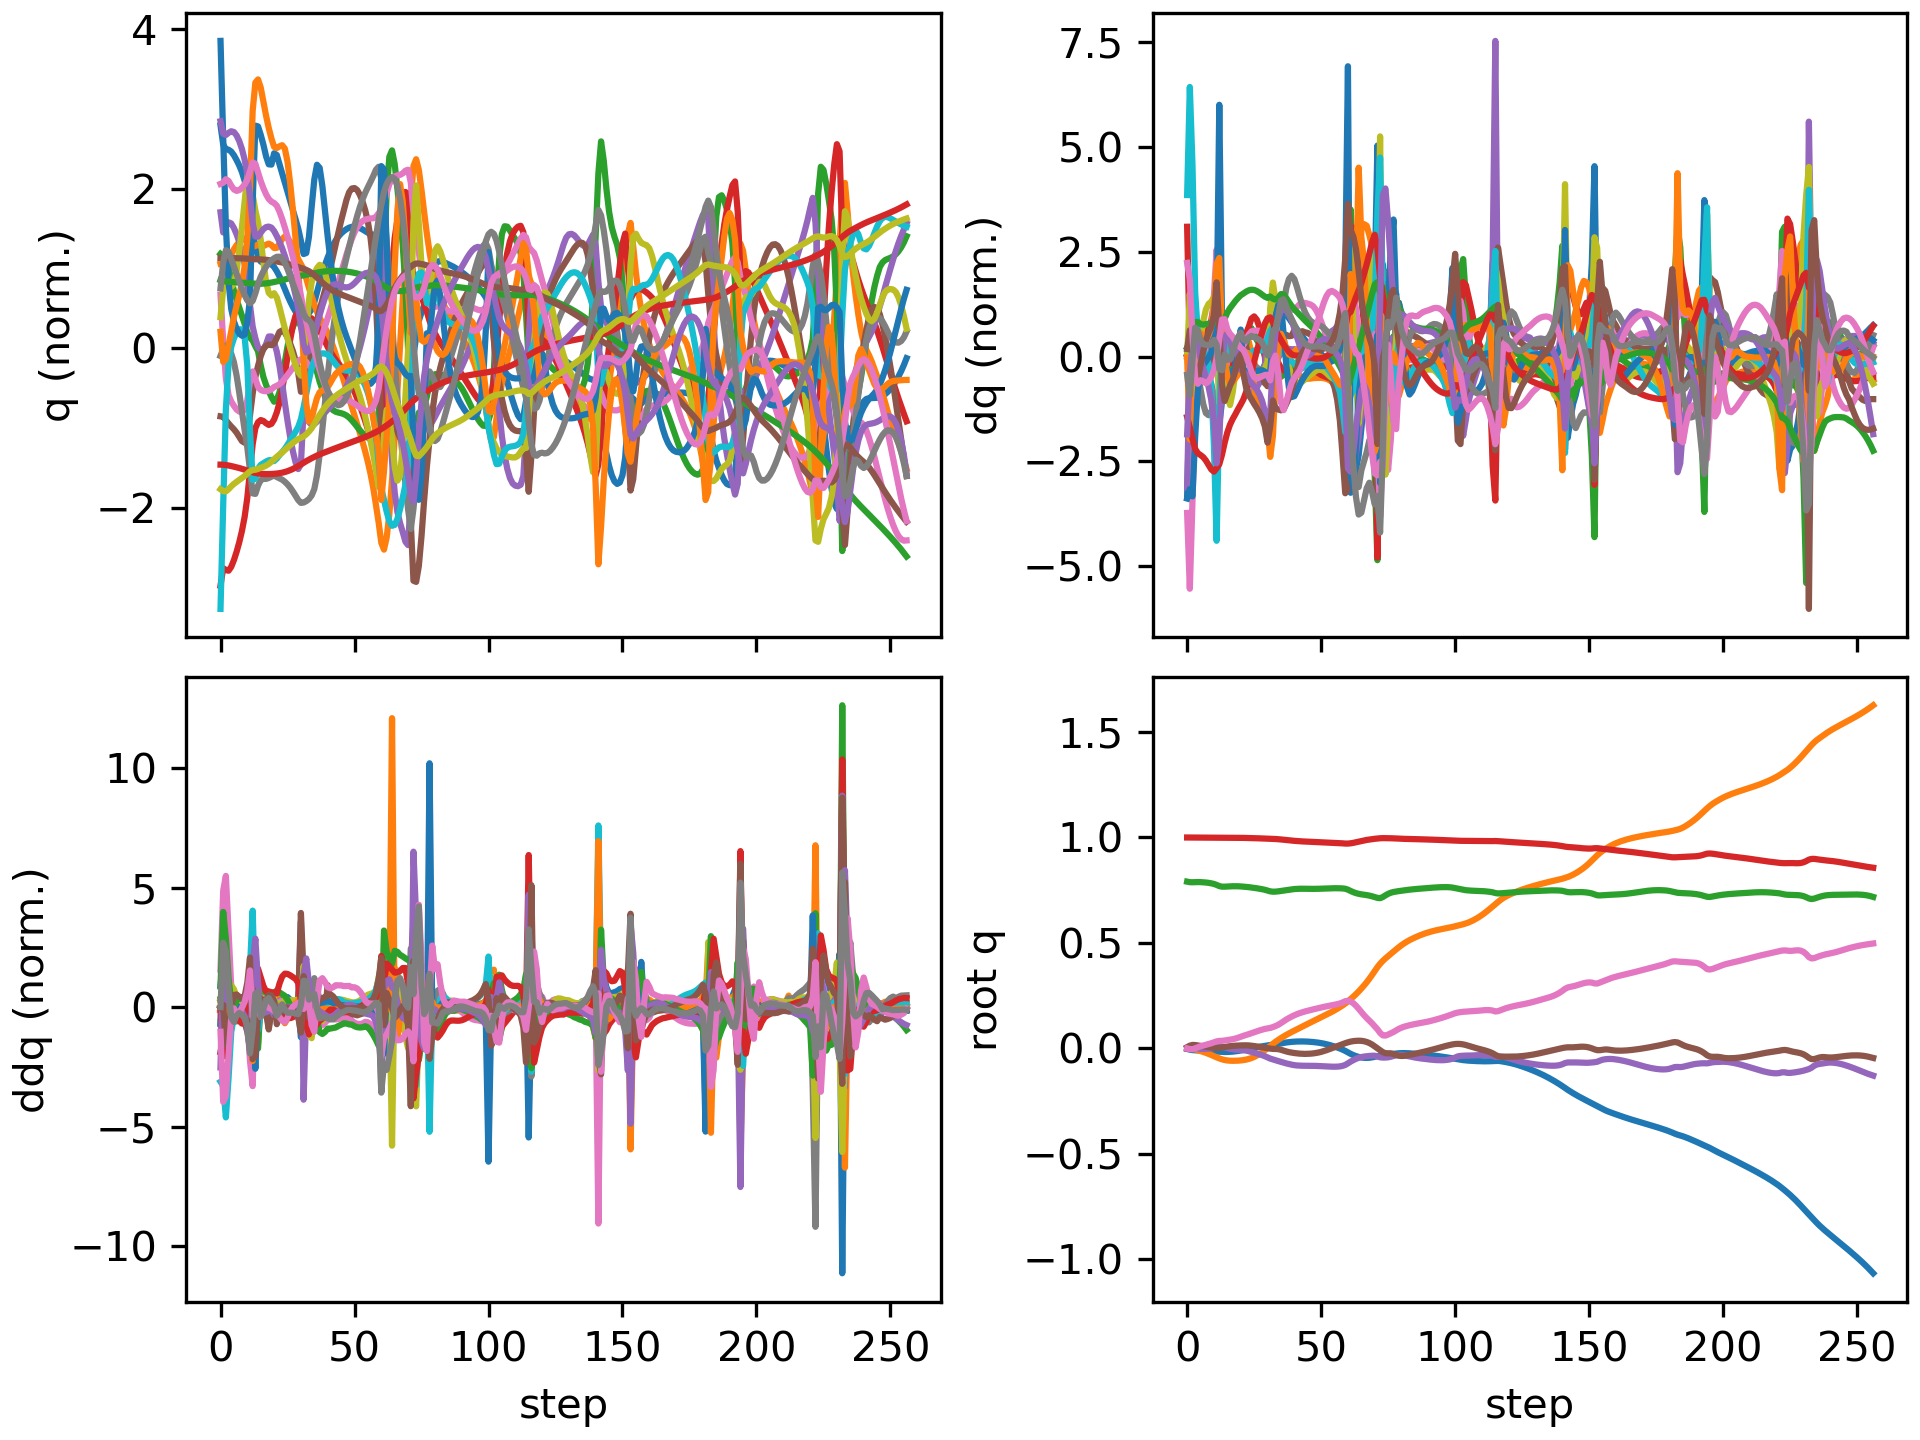

Values plotted in this chart, from the file beside it:
floating_base_joint_x, floating_base_joint_y, floating_base_joint_z, floating_base_joint_qw, floating_base_joint_qx, floating_base_joint_qy, floating_base_joint_qz, left_hip_pitch_joint_q, left_hip_roll_joint_q, left_hip_yaw_joint_q, left_knee_joint_q, left_ankle_pitch_joint_q, left_ankle_roll_joint_q, right_hip_pitch_joint_q, right_hip_roll_joint_q, right_hip_yaw_joint_q, right_knee_joint_q, right_ankle_pitch_joint_q, right_ankle_roll_joint_q, floating_base_joint_vx, floating_base_joint_vy, floating_base_joint_vz, floating_base_joint_wx, floating_base_joint_wy
-0.002742, 8.737507702648877e-10, 0.7906, 1, 1.597928729102787e-08, 0.005811, -4.862312507598205e-09, -0.05757, -0.0006897, -0.002978, 0.1257, -0.07618, 2.7516392895085615e-05, -0.05757, 0.0006893, 0.002978, 0.1257, -0.07618, -2.7555718382952283e-05, -0.162, -1.3815040528913289e-07, -0.2089, -6.422664153380801e-07, 0.6749
-0.006114, -0.0005872, 0.7881, 0.9999, 0.0004229, 0.01282, -0.003486, -0.09416, 0.0002827, -0.004992, 0.173, -0.1093, -0.0004184, -0.1597, 0.008062, 0.02311, 0.3456, -0.1953, -0.01953, -0.1369, -0.05383, -0.05684, 0.1277, 0.5536
-0.008241, -0.002251, 0.7878, 0.9999, 0.001792, 0.01626, -0.003959, -0.1028, -7.90351554214986e-06, -0.005925, 0.168, -0.0997, -0.003597, -0.2427, 0.01196, 0.03782, 0.5485, -0.3033, -0.01783, -0.07108, -0.114, 0.01729, 0.0593, 0.1283
-0.009183, -0.005119, 0.7882, 0.9999, 0.001145, 0.0158, 0.000125, -0.104, 0.003732, -0.01526, 0.166, -0.09266, -0.006712, -0.2795, 0.008582, 0.03082, 0.6456, -0.3718, -0.008586, -0.02921, -0.1673, 0.02706, -0.1748, -0.1806
-0.00981, -0.008723, 0.7885, 0.9999, -0.0006897, 0.01381, 0.005414, -0.1075, 0.01057, -0.02708, 0.1766, -0.09456, -0.009589, -0.2938, 0.003082, 0.02426, 0.6819, -0.405, 0.0006124, -0.03033, -0.1898, 0.00884, -0.1954, -0.2249
-0.01058, -0.01263, 0.7884, 0.9999, -0.002143, 0.01182, 0.009906, -0.1145, 0.01727, -0.03711, 0.1947, -0.1019, -0.01219, -0.3034, -0.006037, 0.02638, 0.6999, -0.4202, 0.009551, -0.0406, -0.1994, -0.01848, -0.1128, -0.1981
-0.01146, -0.01673, 0.7877, 0.9999, -0.002675, 0.009895, 0.01365, -0.1236, 0.0224, -0.04543, 0.2173, -0.1124, -0.01539, -0.3114, -0.02043, 0.03558, 0.7121, -0.4293, 0.01704, -0.04306, -0.2104, -0.04368, -0.01498, -0.2062
-0.01233, -0.02113, 0.7865, 0.9998, -0.002378, 0.007848, 0.01718, -0.1341, 0.02601, -0.05313, 0.2432, -0.1251, -0.01943, -0.3162, -0.03895, 0.04964, 0.7191, -0.4352, 0.02383, -0.04075, -0.228, -0.06599, 0.05857, -0.2209
-0.01316, -0.02595, 0.7849, 0.9998, -0.001494, 0.005799, 0.02069, -0.1466, 0.02866, -0.06061, 0.2738, -0.1407, -0.02338, -0.317, -0.05928, 0.0664, 0.7188, -0.4379, 0.03168, -0.03895, -0.2509, -0.09025, 0.1101, -0.2081
-0.01392, -0.03123, 0.7827, 0.9997, -0.0002104, 0.003989, 0.02433, -0.1631, 0.03054, -0.06814, 0.3117, -0.1608, -0.02492, -0.3116, -0.07923, 0.08419, 0.7023, -0.4365, 0.04247, -0.0358, -0.2747, -0.123, 0.1504, -0.1734
-0.01453, -0.03687, 0.7797, 0.9996, 0.001579, 0.002536, 0.02855, -0.187, 0.03037, -0.07595, 0.3638, -0.189, -0.01678, -0.2915, -0.09795, 0.1026, 0.6422, -0.4211, 0.06047, -0.02862, -0.2868, -0.1764, 0.2321, -0.1231
-0.01497, -0.04241, 0.7751, 0.9994, 0.004809, 0.001697, 0.03311, -0.2211, 0.02603, -0.08105, 0.4353, -0.228, 0.0009408, -0.2493, -0.123, 0.1083, 0.5044, -0.3928, 0.09269, -0.02657, -0.2685, -0.2812, 0.454, -0.03114
-0.01575, -0.04754, 0.7697, 0.9993, 0.008239, 0.002394, 0.0354, -0.2596, 0.02055, -0.08373, 0.5086, -0.2636, 0.02143, -0.2273, -0.1474, 0.08928, 0.3994, -0.274, 0.1433, -0.04344, -0.2473, -0.2243, 0.1514, 0.1029
-0.01666, -0.05196, 0.7669, 0.9993, 0.007706, 0.004453, 0.03583, -0.2883, 0.02135, -0.08886, 0.5522, -0.2827, 0.03729, -0.2444, -0.148, 0.0782, 0.4019, -0.1802, 0.1615, -0.03857, -0.1983, -0.05192, -0.2404, 0.2544
-0.01718, -0.05523, 0.7668, 0.9993, 0.00447, 0.006981, 0.03733, -0.3069, 0.02313, -0.09356, 0.5682, -0.2977, 0.04777, -0.2613, -0.139, 0.06996, 0.423, -0.1811, 0.1636, -0.01258, -0.1345, 0.03278, -0.3543, 0.2561
-0.01708, -0.05732, 0.7676, 0.9992, 0.001126, 0.009, 0.03943, -0.3171, 0.02099, -0.1069, 0.574, -0.302, 0.05708, -0.2681, -0.1331, 0.05765, 0.4313, -0.1913, 0.1584, 0.01943, -0.08035, 0.04322, -0.3024, 0.1809
-0.01642, -0.05847, 0.7684, 0.9991, -0.001657, 0.01048, 0.04121, -0.3196, 0.0212, -0.1177, 0.5715, -0.3006, 0.06372, -0.2705, -0.1318, 0.04189, 0.4349, -0.2035, 0.1492, 0.04214, -0.03956, 0.03025, -0.2493, 0.1471
-0.01538, -0.05894, 0.7688, 0.999, -0.003977, 0.01172, 0.04345, -0.3196, 0.02296, -0.125, 0.5654, -0.2925, 0.06679, -0.2711, -0.1318, 0.02803, 0.4384, -0.2178, 0.1401, 0.06026, -0.009847, 0.01482, -0.208, 0.1252
-0.01396, -0.05887, 0.7689, 0.9988, -0.005774, 0.01272, 0.0466, -0.3199, 0.02425, -0.1306, 0.5609, -0.2799, 0.06802, -0.2698, -0.1308, 0.02013, 0.4411, -0.2276, 0.1321, 0.0791, 0.01511, -0.001762, -0.1496, 0.09261
-0.01221, -0.05828, 0.7687, 0.9986, -0.006819, 0.0135, 0.0506, -0.3223, 0.02256, -0.1363, 0.5638, -0.2799, 0.06741, -0.2666, -0.1294, 0.0182, 0.4417, -0.2279, 0.1253, 0.09463, 0.04206, -0.01624, -0.06609, 0.0701
-0.01017, -0.05719, 0.768, 0.9983, -0.007324, 0.01406, 0.05525, -0.3275, 0.01879, -0.1406, 0.5755, -0.2893, 0.06883, -0.2617, -0.1283, 0.01985, 0.4395, -0.214, 0.1199, 0.1089, 0.06656, -0.04793, -0.03684, 0.04113
-0.007944, -0.05555, 0.767, 0.9981, -0.008361, 0.01447, 0.05959, -0.3356, 0.01902, -0.1386, 0.5949, -0.3046, 0.07443, -0.259, -0.1297, 0.01684, 0.4447, -0.2161, 0.1191, 0.1177, 0.09331, -0.05214, -0.1678, 0.02795
-0.005517, -0.05329, 0.7658, 0.9978, -0.01057, 0.01447, 0.06357, -0.3453, 0.02422, -0.132, 0.6207, -0.3276, 0.0799, -0.2556, -0.1312, 0.01016, 0.4521, -0.2276, 0.1203, 0.1276, 0.1317, -0.06049, -0.2634, -0.0155
-0.002934, -0.05013, 0.7644, 0.9975, -0.01345, 0.01394, 0.06769, -0.3569, 0.03001, -0.1207, 0.656, -0.3568, 0.08134, -0.2501, -0.1326, 0.002628, 0.4584, -0.2387, 0.121, 0.1344, 0.1809, -0.07027, -0.3136, -0.07385
-0.0002626, -0.04592, 0.7629, 0.9972, -0.01668, 0.01279, 0.07214, -0.3696, 0.03322, -0.1037, 0.6989, -0.3885, 0.07921, -0.243, -0.1349, -0.004928, 0.4653, -0.2497, 0.1188, 0.1374, 0.2365, -0.08133, -0.342, -0.1351
0.002427, -0.04061, 0.7611, 0.9968, -0.02017, 0.01112, 0.07659, -0.3819, 0.03158, -0.08924, 0.7463, -0.4182, 0.07468, -0.2352, -0.1377, -0.012, 0.4739, -0.2611, 0.1103, 0.1364, 0.2917, -0.08885, -0.3733, -0.1756
0.005052, -0.03419, 0.7592, 0.9964, -0.02392, 0.009171, 0.08091, -0.3932, 0.02621, -0.07859, 0.7917, -0.4449, 0.06884, -0.2272, -0.1412, -0.01871, 0.4833, -0.2726, 0.09626, 0.1306, 0.3458, -0.09743, -0.4015, -0.1851
0.007541, -0.02672, 0.7571, 0.996, -0.02796, 0.007168, 0.08507, -0.4036, 0.01896, -0.07095, 0.8299, -0.468, 0.06183, -0.2191, -0.1454, -0.0251, 0.4926, -0.2839, 0.07931, 0.122, 0.3976, -0.1091, -0.4335, -0.1792
0.009852, -0.01823, 0.7547, 0.9955, -0.03233, 0.005193, 0.08894, -0.4125, 0.01156, -0.06569, 0.8565, -0.4863, 0.05303, -0.2112, -0.15, -0.03097, 0.5017, -0.2949, 0.06053, 0.1119, 0.447, -0.1258, -0.4727, -0.1688
0.01197, -0.008796, 0.752, 0.995, -0.03714, 0.003235, 0.09228, -0.4187, 0.004921, -0.06392, 0.8651, -0.4973, 0.04122, -0.2042, -0.1546, -0.03575, 0.5121, -0.3065, 0.03949, 0.1015, 0.4917, -0.1521, -0.5277, -0.1595
0.01395, 0.001367, 0.7484, 0.9946, -0.04269, 0.00118, 0.09478, -0.4167, -0.001133, -0.07072, 0.8375, -0.4895, 0.0233, -0.2003, -0.1577, -0.03825, 0.5282, -0.3215, 0.01402, 0.09517, 0.5187, -0.2016, -0.6375, -0.158
0.01596, 0.01179, 0.7447, 0.9941, -0.04846, -0.001159, 0.09705, -0.4145, -0.007456, -0.07657, 0.8251, -0.4003, 0.02433, -0.2007, -0.1573, -0.03057, 0.5534, -0.3376, -0.01769, 0.1024, 0.524, -0.16, -0.5251, -0.1993
0.01782, 0.02198, 0.743, 0.9935, -0.05257, -0.002475, 0.101, -0.4169, -0.01928, -0.08069, 0.8434, -0.4068, 0.04142, -0.206, -0.1558, -0.0073, 0.5818, -0.3364, -0.04664, 0.09093, 0.4982, -0.02134, -0.3501, -0.06005
0.01954, 0.03149, 0.7433, 0.9928, -0.0563, -0.002852, 0.106, -0.4151, -0.03097, -0.08537, 0.8508, -0.4202, 0.05777, -0.2147, -0.1535, 0.01484, 0.6115, -0.3166, -0.05827, 0.08624, 0.4566, 0.04723, -0.4058, -0.01427
0.02137, 0.04031, 0.7446, 0.9919, -0.06026, -0.003828, 0.112, -0.4084, -0.04119, -0.09218, 0.8494, -0.4248, 0.0704, -0.2178, -0.1497, 0.0276, 0.6366, -0.2802, -0.05643, 0.09542, 0.4301, 0.08025, -0.4122, -0.1465
0.02352, 0.04866, 0.7465, 0.9907, -0.06408, -0.006584, 0.1198, -0.3945, -0.05149, -0.1019, 0.8418, -0.4234, 0.08086, -0.2083, -0.1428, 0.03331, 0.6533, -0.2461, -0.0492, 0.115, 0.4061, 0.1004, -0.4174, -0.3634
0.02585, 0.05653, 0.7486, 0.9893, -0.06776, -0.0106, 0.1285, -0.3757, -0.06092, -0.113, 0.8302, -0.4196, 0.09089, -0.1884, -0.128, 0.03758, 0.6621, -0.2281, -0.04294, 0.1135, 0.3818, 0.1055, -0.412, -0.4207
0.02795, 0.06392, 0.7507, 0.9879, -0.07125, -0.0145, 0.1367, -0.3566, -0.06831, -0.1221, 0.8167, -0.4147, 0.1008, -0.1665, -0.1054, 0.03989, 0.6665, -0.2319, -0.03919, 0.09415, 0.3605, 0.09996, -0.374, -0.3577
0.02965, 0.07092, 0.7526, 0.9866, -0.07444, -0.01771, 0.1441, -0.3389, -0.07439, -0.1293, 0.8017, -0.4095, 0.1101, -0.1461, -0.0784, 0.03866, 0.668, -0.2541, -0.03792, 0.07318, 0.3426, 0.09061, -0.3342, -0.2805
0.03094, 0.07762, 0.7543, 0.9853, -0.07725, -0.0202, 0.1508, -0.3231, -0.0804, -0.1359, 0.7864, -0.4044, 0.1194, -0.1274, -0.0494, 0.03407, 0.6676, -0.285, -0.03738, 0.05346, 0.3298, 0.07509, -0.2822, -0.2173
0.03187, 0.08415, 0.7556, 0.9842, -0.07951, -0.02216, 0.1569, -0.309, -0.08711, -0.1416, 0.7719, -0.3995, 0.1294, -0.1093, -0.02068, 0.02718, 0.6651, -0.3165, -0.03586, 0.03682, 0.3239, 0.05508, -0.2126, -0.18
0.03249, 0.09061, 0.7565, 0.9831, -0.08106, -0.02375, 0.1624, -0.2966, -0.09498, -0.1459, 0.7588, -0.3948, 0.1403, -0.09045, 0.005718, 0.01886, 0.6599, -0.3445, -0.03307, 0.02181, 0.3229, 0.03328, -0.1345, -0.1547
0.03282, 0.09707, 0.7569, 0.9822, -0.08194, -0.02501, 0.1672, -0.2857, -0.104, -0.1486, 0.7473, -0.3903, 0.1518, -0.0704, 0.02882, 0.009921, 0.6525, -0.368, -0.02993, 0.00738, 0.3228, 0.01289, -0.06897, -0.1244
0.03285, 0.1035, 0.757, 0.9814, -0.08231, -0.02584, 0.1714, -0.2766, -0.1141, -0.15, 0.7371, -0.386, 0.163, -0.04962, 0.04861, 0.001115, 0.6447, -0.3877, -0.02733, -0.007298, 0.3215, -0.002577, -0.02213, -0.08057
0.03258, 0.1099, 0.7569, 0.9807, -0.08239, -0.02615, 0.1752, -0.2693, -0.1248, -0.1508, 0.7276, -0.3815, 0.1739, -0.02876, 0.0656, -0.007122, 0.6384, -0.4041, -0.02546, -0.02191, 0.3189, -0.01131, 0.003637, -0.02675
0.03202, 0.1163, 0.7567, 0.9801, -0.08241, -0.02591, 0.1786, -0.2635, -0.1358, -0.1514, 0.7179, -0.3761, 0.185, -0.008204, 0.0805, -0.01464, 0.6343, -0.4178, -0.02412, -0.03566, 0.3152, -0.0133, 0.01093, 0.02828
0.0312, 0.1225, 0.7564, 0.9796, -0.08248, -0.02515, 0.1818, -0.2589, -0.1469, -0.1522, 0.7076, -0.3698, 0.1951, 0.01194, 0.09391, -0.02137, 0.6324, -0.4293, -0.02301, -0.04863, 0.312, -0.009015, 0.009915, 0.08069
0.03011, 0.1287, 0.7564, 0.979, -0.08269, -0.02388, 0.1849, -0.2552, -0.1578, -0.1535, 0.6957, -0.3617, 0.2048, 0.03149, 0.1064, -0.0273, 0.6315, -0.4391, -0.02201, -0.06169, 0.309, -0.0009737, 0.002405, 0.1342
0.02874, 0.1349, 0.7565, 0.9784, -0.08305, -0.02206, 0.1879, -0.2525, -0.1685, -0.1554, 0.6822, -0.3522, 0.2121, 0.04994, 0.1184, -0.03252, 0.631, -0.4479, -0.02121, -0.07638, 0.3075, 0.008966, -0.001429, 0.1926
0.02705, 0.1411, 0.7568, 0.9778, -0.08355, -0.01964, 0.191, -0.2509, -0.1792, -0.158, 0.6673, -0.3412, 0.2156, 0.06655, 0.13, -0.03725, 0.6302, -0.4566, -0.02084, -0.0931, 0.3075, 0.01872, -0.001983, 0.2559
0.02501, 0.1472, 0.7573, 0.9773, -0.08416, -0.01657, 0.1939, -0.2505, -0.1899, -0.1609, 0.6507, -0.3285, 0.216, 0.08069, 0.1411, -0.04188, 0.6284, -0.4653, -0.02075, -0.1114, 0.3093, 0.02593, -0.001473, 0.32
0.02259, 0.1535, 0.7578, 0.9767, -0.08487, -0.0129, 0.1968, -0.2512, -0.2006, -0.1641, 0.6325, -0.314, 0.2141, 0.09197, 0.1516, -0.0469, 0.6249, -0.4739, -0.02096, -0.1312, 0.3133, 0.02925, 0.002648, 0.38
0.01976, 0.1598, 0.7584, 0.9761, -0.0856, -0.008685, 0.1995, -0.2531, -0.2116, -0.1672, 0.6131, -0.2981, 0.2097, 0.1002, 0.1611, -0.0527, 0.6192, -0.4819, -0.02265, -0.1516, 0.3202, 0.02786, 0.01312, 0.4286
0.01653, 0.1664, 0.7589, 0.9756, -0.08627, -0.004081, 0.202, -0.2559, -0.223, -0.17, 0.5925, -0.2809, 0.2032, 0.1057, 0.1694, -0.05946, 0.6107, -0.4886, -0.02607, -0.1718, 0.3299, 0.02154, 0.02882, 0.4587
0.0129, 0.1731, 0.7593, 0.975, -0.08677, 0.0007296, 0.2044, -0.2591, -0.2351, -0.1723, 0.571, -0.2624, 0.195, 0.109, 0.1765, -0.06718, 0.5992, -0.4934, -0.03112, -0.1916, 0.3427, 0.01126, 0.05211, 0.4666
0.008871, 0.1802, 0.7594, 0.9745, -0.08696, 0.005583, 0.2068, -0.2622, -0.2483, -0.1742, 0.5484, -0.2427, 0.1841, 0.1107, 0.1826, -0.07558, 0.5838, -0.4961, -0.03773, -0.2117, 0.3587, -0.0003485, 0.09054, 0.4563
0.004422, 0.1876, 0.7593, 0.9739, -0.0866, 0.01042, 0.2095, -0.2646, -0.2632, -0.176, 0.5238, -0.2211, 0.1686, 0.1115, 0.1884, -0.08443, 0.5636, -0.4969, -0.04616, -0.2342, 0.3776, -0.01059, 0.1535, 0.439
-0.0005038, 0.1954, 0.7591, 0.9732, -0.08539, 0.01527, 0.2129, -0.2659, -0.2806, -0.1783, 0.4967, -0.197, 0.1454, 0.1119, 0.1946, -0.09398, 0.5366, -0.4931, -0.05629, -0.2599, 0.3996, -0.02181, 0.2466, 0.4148
-0.005937, 0.2037, 0.7585, 0.9723, -0.08291, 0.02005, 0.2176, -0.2671, -0.3016, -0.1794, 0.4693, -0.171, 0.1082, 0.1147, 0.2013, -0.1049, 0.4961, -0.4758, -0.06596, -0.2873, 0.4269, -0.04551, 0.3872, 0.3618
-0.01197, 0.2127, 0.7569, 0.9712, -0.07842, 0.02466, 0.2237, -0.2745, -0.3235, -0.1563, 0.4508, -0.146, 0.05222, 0.1231, 0.2045, -0.1169, 0.4354, -0.419, -0.07827, -0.3202, 0.4664, -0.1115, 0.6173, 0.2737
... 197 more rows
